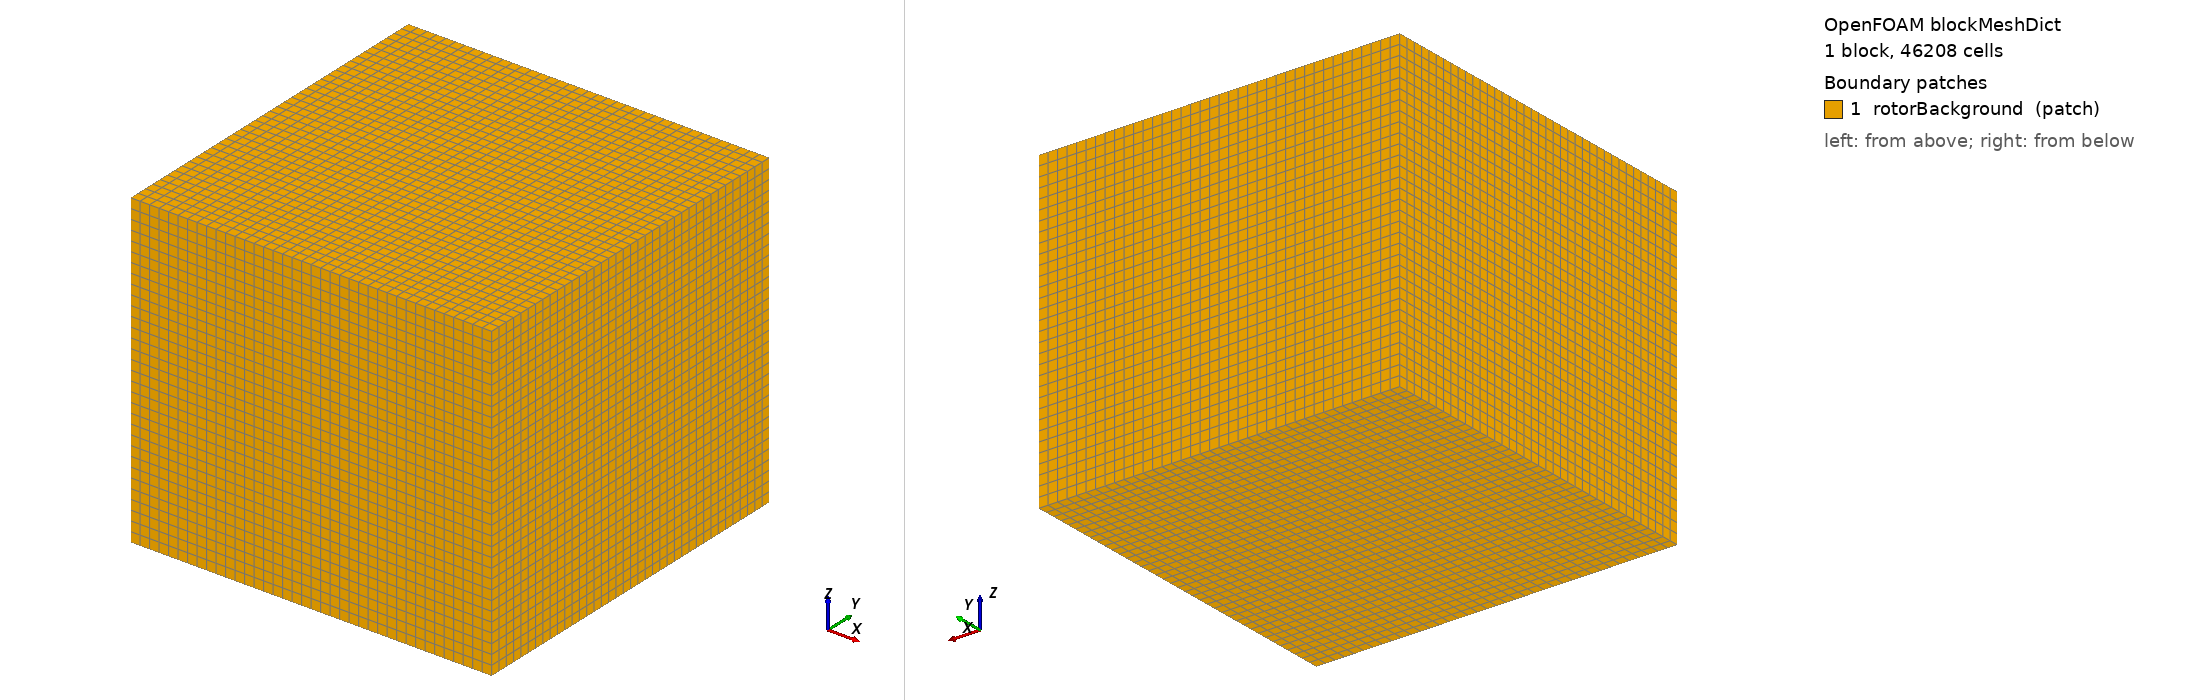

OpenFOAM case: the mesh blockMesh builds from blockMeshDict, 1 block(s), 46208 cells. Boundary patches (legend numbers): 1 rotorBackground (patch). Left view from above one corner, right view from below the opposite corner. Boundary conditions: 0 field file(s) under 0/; 0 of 1 drawn patches have an entry in a shipped field file.

=== system/blockMeshDict ===
FoamFile
{
    version     2.0;
    format      ascii;
    class       dictionary;
    object      blockMeshDict;
}

// Rotor background: the rotating-zone cylinder (r 0.78, z +/-0.66) plus two
// cells of margin. Cell D/22 = 0.04727 m. Everything outside the cylinder is
// removed by snappyHexMesh, so this patch ends up with no faces.
convertToMeters 1;

vertices
(
    (-0.875 -0.875 -0.755)
    ( 0.875 -0.875 -0.755)
    ( 0.875  0.875 -0.755)
    (-0.875  0.875 -0.755)
    (-0.875 -0.875  0.755)
    ( 0.875 -0.875  0.755)
    ( 0.875  0.875  0.755)
    (-0.875  0.875  0.755)
);

blocks
(
    hex (0 1 2 3 4 5 6 7) (38 38 32) simpleGrading (1 1 1)
);

edges ();

boundary
(
    rotorBackground
    {
        type patch;
        faces
        (
            (0 4 7 3) (1 2 6 5) (0 1 5 4) (3 7 6 2) (0 3 2 1) (4 5 6 7)
        );
    }
);

mergePatchPairs ();
